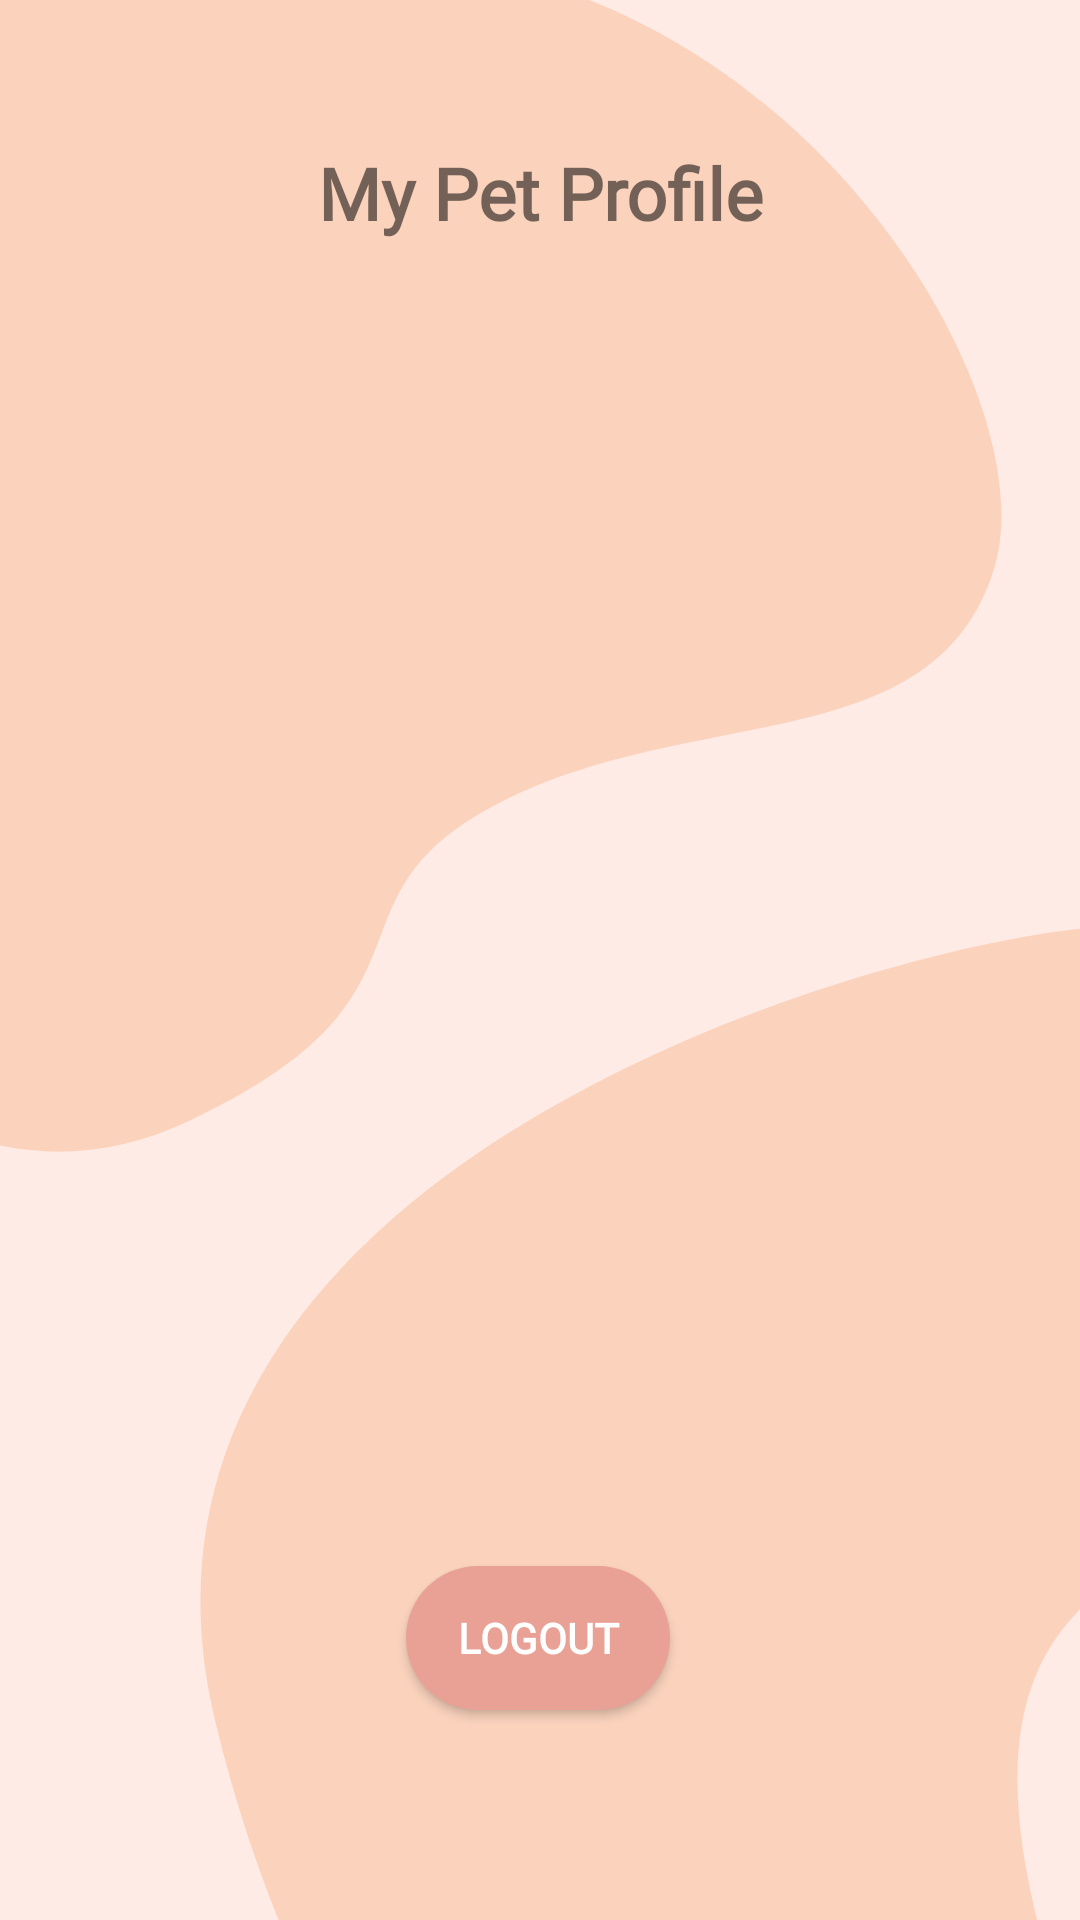

The Android layout XML behind this screen, and the referenced resources:
<!-- AndroidManifest.xml: application theme Theme.PetCare -->
<!-- res/layout/fragment_profile2nd.xml -->
<?xml version="1.0" encoding="utf-8"?>
<androidx.constraintlayout.widget.ConstraintLayout xmlns:android="http://schemas.android.com/apk/res/android"
    xmlns:app="http://schemas.android.com/apk/res-auto"
    xmlns:tools="http://schemas.android.com/tools"
    android:layout_width="match_parent"
    android:layout_height="match_parent"
    android:background="@drawable/cream3_bg"
    tools:context=".Profile2ndFragment">

    <TextView
        android:id="@+id/tv_petprofile"
        android:layout_width="wrap_content"
        android:layout_height="wrap_content"
        android:layout_marginTop="48dp"
        android:fontFamily="@font/assistant"
        android:text="My Pet Profile"
        android:textSize="24sp"
        android:textStyle="bold"
        app:layout_constraintEnd_toEndOf="parent"
        app:layout_constraintStart_toStartOf="parent"
        app:layout_constraintTop_toTopOf="parent" />

    <Button
        android:id="@+id/btn_register"
        android:layout_width="wrap_content"
        android:layout_height="wrap_content"
        android:layout_marginBottom="70dp"
        android:background="@drawable/round_buttons"
        android:backgroundTint="@color/pink"
        android:fontFamily="@font/text_me_one"
        android:text="Logout"
        android:textAllCaps="true"
        android:textColor="#FFFFFF"
        android:textSize="14sp"
        android:textStyle="bold"
        app:layout_constraintBottom_toBottomOf="parent"
        app:layout_constraintEnd_toEndOf="parent"
        app:layout_constraintHorizontal_bias="0.498"
        app:layout_constraintStart_toStartOf="parent" />


</androidx.constraintlayout.widget.ConstraintLayout>
<!-- resources referenced by this layout -->
<resources>
  <color name="pink">#E9A196</color>
  <!-- drawable cream3_bg: png bitmap (drawable, 32333 bytes) -->
  <!-- drawable round_buttons (drawable) -->
  <?xml version="1.0" encoding="utf-8"?>
  <shape xmlns:android="http://schemas.android.com/apk/res/android" android:shape="rectangle">
      <solid android:color="#E9A196"/>
      <corners android:radius="30dp"/>
  </shape>
  <style name="Theme.PetCare" parent="Theme.MaterialComponents.DayNight.NoActionBar">
          
          <item name="colorPrimary">@color/pink</item>
          <item name="colorPrimaryVariant">@color/orange</item>
          <item name="colorOnPrimary">@color/white</item>
          
          <item name="colorSecondary">@color/pink</item>
          <item name="colorSecondaryVariant">@color/winered</item>
          <item name="colorOnSecondary">@color/orange</item>
          
          <item name="android:statusBarColor" tools:targetApi="l">?attr/colorPrimaryVariant</item>
          
      </style>
  <color name="orange">#FA7A47</color>
  <color name="white">#FFFFFFFF</color>
  <color name="winered">#722F37</color>
</resources>
